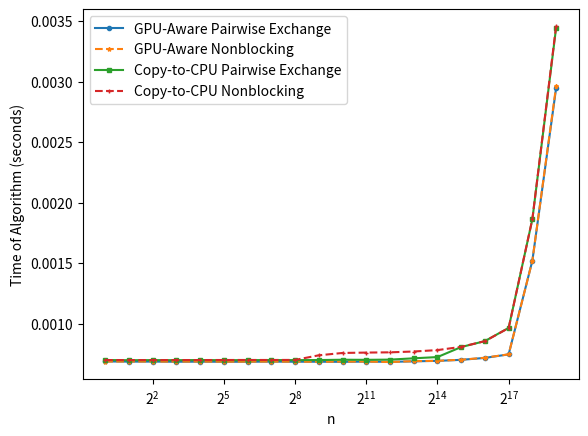
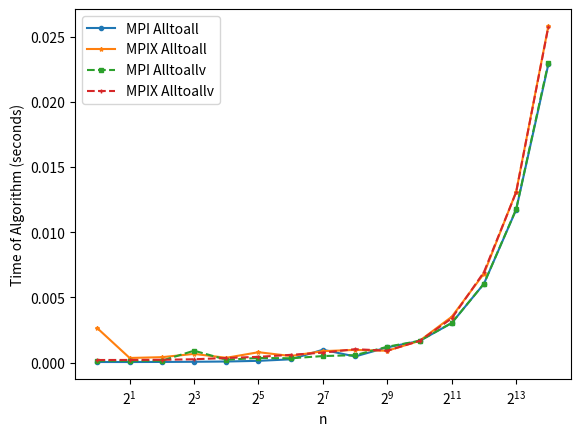

Write the Python code that produced these figures, in order.
import matplotlib.pyplot as plt

# gpu_alltoall timings
TEST_SIZE                 = [           1,            2,            4,            8,           16,           32,           64,          128,          256,          512,         1024,         2048,         4096,         8192,        16384,        32768,        65536,       131072,       262144,       524288]
# PMPI_TIMES                = [7.371147e-06, 7.363185e-06, 7.361157e-06, 7.364657e-06, 7.362917e-06, 7.356881e-06, 7.385159e-06, 7.388837e-06, 7.389716e-06, 7.397343e-06, 7.416003e-06, 7.479695e-06, 7.621184e-06, 7.645173e-06, 7.704429e-06, 7.724955e-06, 7.887628e-06, 7.923775e-06, 8.183318e-06, 8.881558e-06]
GPU_P_WISE_TIMES          = [6.870522e-04, 6.856073e-04, 6.856778e-04, 6.845764e-04, 6.851729e-04, 6.842542e-04, 6.845944e-04, 6.854029e-04, 6.847766e-04, 6.846961e-04, 6.838248e-04, 6.857002e-04, 6.836948e-04, 6.879169e-04, 6.917843e-04, 7.003560e-04, 7.163912e-04, 7.454135e-04, 1.520770e-03, 2.946504e-03]
GPU_NON_BLOCKING_TIMES    = [6.864572e-04, 6.863279e-04, 6.860292e-04, 6.857140e-04, 6.863580e-04, 6.851268e-04, 6.854083e-04, 6.860709e-04, 6.851120e-04, 6.843392e-04, 6.856143e-04, 6.860100e-04, 6.822670e-04, 6.893121e-04, 6.923034e-04, 7.009618e-04, 7.179974e-04, 7.457572e-04, 1.520328e-03, 2.960296e-03]
CTC_P_WISE_TIMES          = [6.987214e-04, 6.972971e-04, 6.979407e-04, 6.975813e-04, 6.985528e-04, 6.973423e-04, 6.979871e-04, 6.985840e-04, 6.980454e-04, 6.984976e-04, 7.011740e-04, 7.003597e-04, 7.021022e-04, 7.129453e-04, 7.231965e-04, 8.060664e-04, 8.552497e-04, 9.643857e-04, 1.862845e-03, 3.445407e-03]
CTC_NON_BLOCKING_TIMES    = [6.987074e-04, 6.983300e-04, 6.982004e-04, 6.985613e-04, 6.985036e-04, 6.990171e-04, 6.991852e-04, 6.991420e-04, 6.996042e-04, 7.378021e-04, 7.571471e-04, 7.602690e-04, 7.624456e-04, 7.692210e-04, 7.809033e-04, 8.075441e-04, 8.549010e-04, 9.631673e-04, 1.864799e-03, 3.460144e-03]

# Test size for MPI without GPU-Acceleration
TEST_SIZE_MPI         = [           1,            2,            4,            8,           16,           32,           64,          128,          256,          512,         1024,         2048,         4096,         8192,        16384]
# Non vectorized, non-GPU-Accelerated times
PMPI_TIMES            = [4.258114e-05, 4.286320e-05, 4.815905e-05, 6.156236e-05, 8.125006e-05, 1.338939e-04, 2.487242e-04, 9.844402e-04, 4.678897e-04, 1.169374e-03, 1.658039e-03, 3.033246e-03, 6.050317e-03, 1.173416e-02, 2.289635e-02]
MPIX_TIMES            = [2.630234e-03, 3.538980e-04, 4.142768e-04, 6.652896e-04, 3.661942e-04, 7.952576e-04, 5.041786e-04, 8.766378e-04, 9.734534e-04, 9.066051e-04, 1.665729e-03, 3.514598e-03, 6.826788e-03, 1.310346e-02, 2.582901e-02]
# MPI (non-GPU-accelerated) with vectorization
PMPI_VECTORIZED_TIMES = [1.402051e-04, 1.394434e-04, 1.477697e-04, 9.126485e-04, 2.181496e-04, 3.558985e-04, 3.291239e-04, 4.996010e-04, 5.688856e-04, 1.215114e-03, 1.668159e-03, 3.042503e-03, 6.055685e-03, 1.176972e-02, 2.301293e-02]
MPIX_VECTORIZED_TIMES = [1.966063e-04, 2.011106e-04, 2.140012e-04, 2.545202e-04, 3.525960e-04, 4.404482e-04, 5.929759e-04, 7.617561e-04, 1.028282e-03, 9.132279e-04, 1.661844e-03, 3.391091e-03, 6.942222e-03, 1.307528e-02, 2.577212e-02]

# Plot the GPU times
def plot_gpu_alltoall():
    #graph
    plt.plot(TEST_SIZE, GPU_P_WISE_TIMES,       '-o',  label="GPU-Aware Pairwise Exchange",   markersize=3)
    plt.plot(TEST_SIZE, GPU_NON_BLOCKING_TIMES, '--*', label="GPU-Aware Nonblocking",         markersize=3)
    plt.plot(TEST_SIZE, CTC_P_WISE_TIMES,       '-s',  label="Copy-to-CPU Pairwise Exchange", markersize=3)
    plt.plot(TEST_SIZE, CTC_NON_BLOCKING_TIMES, '--+', label="Copy-to-CPU Nonblocking",       markersize=3)
    plt.xlabel("n")
    plt.xscale('log', base=2) # Set x-axis to logarithmic scale
    # plt.yscale('log', base=10) # Set y-axis to logarithmic scale
    plt.ylabel("Time of Algorithm (seconds)")
    plt.legend()
    plt.show()

def plot_cpu_alltoall():
    #graph
    plt.plot(TEST_SIZE_MPI, PMPI_TIMES,            '-o',  label="MPI Alltoall",   markersize=3)
    plt.plot(TEST_SIZE_MPI, MPIX_TIMES,            '-*',  label="MPIX Alltoall",  markersize=3)
    plt.plot(TEST_SIZE_MPI, PMPI_VECTORIZED_TIMES, '--s', label="MPI Alltoallv",  markersize=3)
    plt.plot(TEST_SIZE_MPI, MPIX_VECTORIZED_TIMES, '--+', label="MPIX Alltoallv", markersize=3)
    plt.xlabel("n")
    plt.xscale('log', base=2) # Set x-axis to logarithmic scale
    # plt.yscale('log', base=10) # Set y-axis to logarithmic scale
    plt.ylabel("Time of Algorithm (seconds)")
    plt.legend()
    plt.show()
   

if __name__ == "__main__":
  plot_gpu_alltoall()
  plot_cpu_alltoall()
